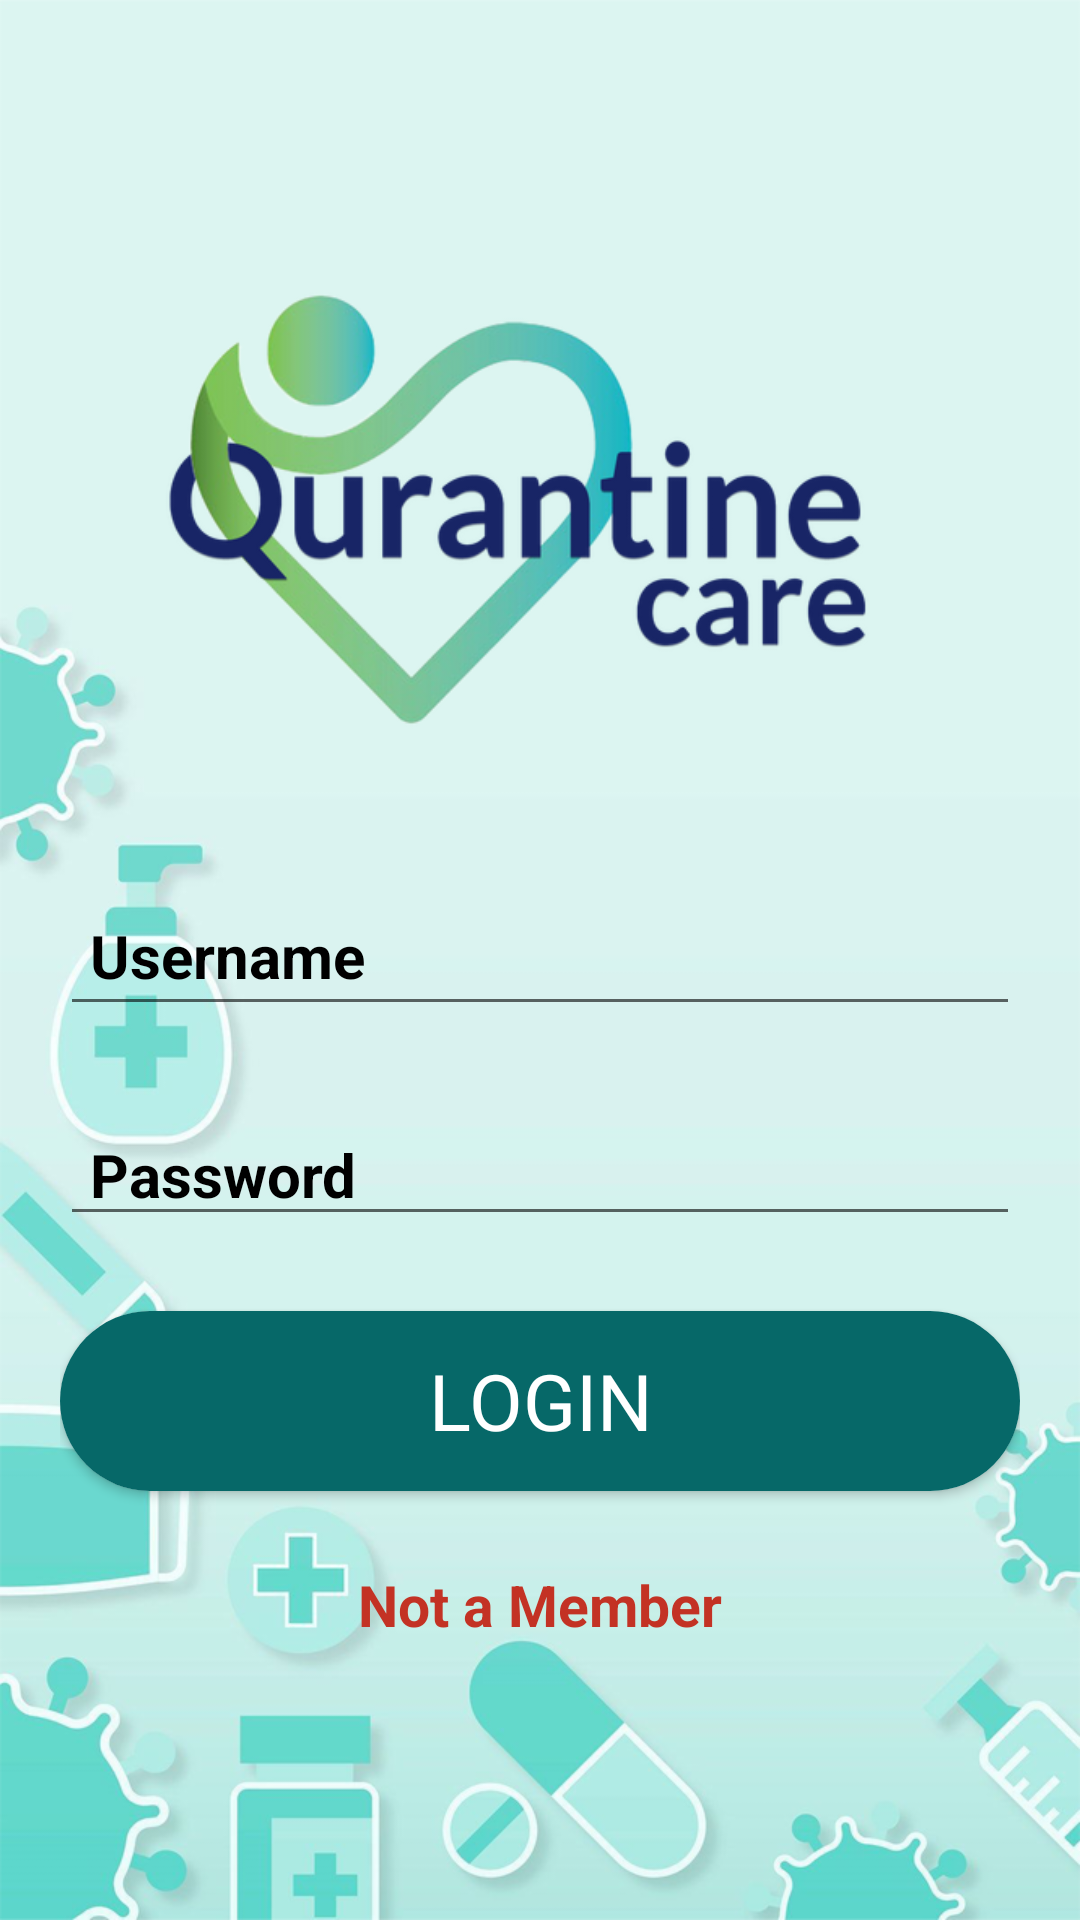

Produce the Android XML layout that renders to this screen, including the resource entries it uses.
<!-- AndroidManifest.xml: application theme Theme.PharmacyApp -->
<!-- res/layout/activity_main.xml -->
<?xml version="1.0" encoding="utf-8"?>
<RelativeLayout xmlns:android="http://schemas.android.com/apk/res/android"
    xmlns:app="http://schemas.android.com/apk/res-auto"
    xmlns:tools="http://schemas.android.com/tools"
    android:layout_width="match_parent"
    android:layout_height="match_parent"
    android:background="@drawable/medical_background"
    android:gravity="center_vertical"
    tools:context=".MainActivity">

    <LinearLayout
        android:layout_marginLeft="20dp"
        android:layout_marginRight="20dp"
        android:layout_width="match_parent"
        android:layout_height="wrap_content"
        android:orientation="vertical">

        <ImageView
            android:id="@+id/imageView"
            android:layout_width="wrap_content"
            android:layout_height="200dp"
            app:srcCompat="@drawable/logo" />

        <EditText
            android:id="@+id/email"
            android:layout_width="match_parent"
            android:layout_height="50dp"
            android:layout_marginTop="20dp"
            android:textColorHint="#000000"
            android:hint="Username"
            android:textStyle="bold"
            android:inputType="none"
            android:paddingLeft="10dp"
            android:textSize="20sp" />


        <EditText
            android:id="@+id/password"
            android:layout_width="match_parent"
            android:layout_height="40dp"
            android:layout_marginTop="30dp"
            android:hint="Password"
            android:textColorHint="#000000"
            android:password="true"
            android:textStyle="bold"
            android:inputType="none"
            android:paddingLeft="10dp"
            android:textSize="20sp" />


        <androidx.cardview.widget.CardView
            android:layout_width="match_parent"
            android:layout_height="60dp"
            android:layout_marginTop="25dp"
            android:elevation="8dp"
            app:cardCornerRadius="30dp">

            <TextView
                android:id="@+id/btn_login"
                android:layout_width="match_parent"
                android:layout_height="match_parent"
                android:background="#066868"
                android:clickable="true"
                android:gravity="center"
                android:text="LOGIN"
                android:textColor="#ffffff"
                android:textSize="26sp" />
        </androidx.cardview.widget.CardView>

        <TextView
            android:id="@+id/link_signup"
            android:layout_width="match_parent"
            android:layout_height="match_parent"
            android:layout_marginTop="25dp"
            android:layout_marginBottom="20dp"
            android:clickable="true"
            android:focusable="true"
            android:gravity="center|bottom"
            android:text="Not a Member"
            android:textColor="#C33224"
            android:textSize="19sp"
            android:textStyle="bold" />
    </LinearLayout>

</RelativeLayout>
<!-- resources referenced by this layout -->
<resources>
  <!-- drawable logo: png bitmap (drawable, 91960 bytes) -->
  <!-- drawable medical_background: png bitmap (drawable, 157618 bytes) -->
  <style name="Theme.PharmacyApp" parent="Theme.MaterialComponents.Light">
          
          <item name="colorPrimary">@color/teal_900</item>
          <item name="colorPrimaryVariant">@color/teal_700</item>
          <item name="colorOnPrimary">@color/white</item>
          
          <item name="colorSecondary">@color/teal_200</item>
          <item name="colorSecondaryVariant">@color/teal_700</item>
          <item name="colorOnSecondary">@color/black</item>
          <item name="android:forceDarkAllowed" tools:targetApi="q">false</item>
          
          <item name="android:statusBarColor" tools:targetApi="l">?attr/colorPrimaryVariant</item>
          <item name="actionBarTheme">@style/AppTheme.AppBarOverlay</item>
          
      </style>
  <color name="teal_900">#066868</color>
  <color name="teal_700">#FF018786</color>
  <color name="white">#FFFFFFFF</color>
  <color name="teal_200">#FF03DAC5</color>
  <color name="black">#FF000000</color>
  <style name="AppTheme.AppBarOverlay" parent="ThemeOverlay.AppCompat.Dark.ActionBar">
          <item name="android:textColorPrimary">@color/white</item>
      </style>
</resources>
